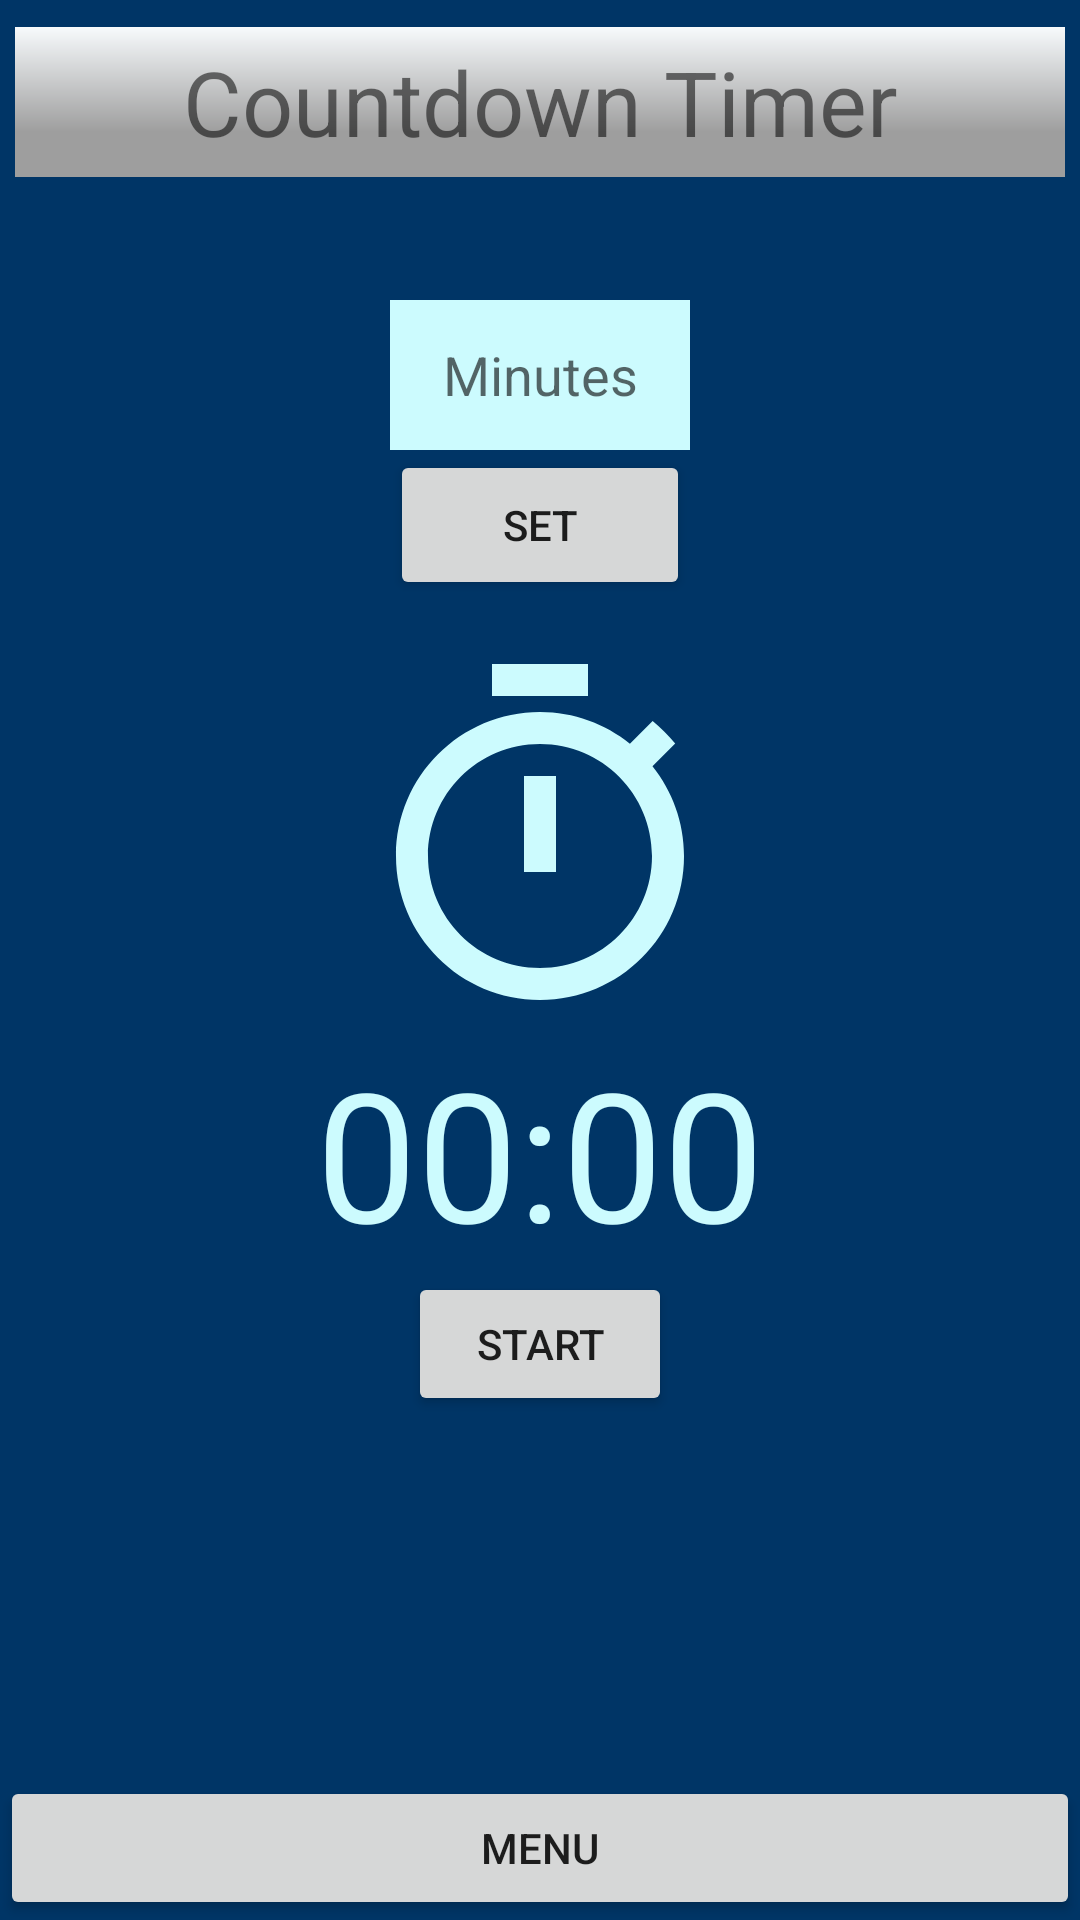

Layout XML and referenced resources for this Android screen:
<!-- AndroidManifest.xml: application theme Theme.GYMology -->
<!-- res/layout/timer.xml -->
<?xml version="1.0" encoding="utf-8"?>
<RelativeLayout
    xmlns:android="http://schemas.android.com/apk/res/android"
    xmlns:app="http://schemas.android.com/apk/res-auto"
    xmlns:tools="http://schemas.android.com/tools"
    android:layout_width="match_parent"
    android:layout_height="match_parent"
    android:background="@color/prussianBlue"
    tools:context="team13.gymology.Timer">

    <TextView
        android:id="@+id/label_timer"
        android:layout_width="350dp"
        android:layout_height="50dp"
        android:layout_alignParentTop="true"
        android:layout_centerHorizontal="true"
        android:layout_marginTop="9dp"
        android:background="@drawable/gradient"
        android:gravity="center"
        android:text="@string/countdown_timer"
        android:textAllCaps="false"
        android:textSize="30sp"
        app:layout_constraintEnd_toEndOf="parent"
        app:layout_constraintStart_toStartOf="parent"
        app:layout_constraintTop_toTopOf="parent" />

    <EditText
        android:id="@+id/edit_text_input"
        android:layout_width="100dp"
        android:layout_height="50dp"
        android:layout_alignParentStart="false"
        android:layout_alignParentTop="false"
        android:layout_centerHorizontal="true"
        android:layout_marginStart="50dp"
        android:layout_marginTop="100dp"
        android:layout_marginBottom="0dp"
        android:autofillHints=""
        android:background="@color/lightCyan"
        android:ems="10"
        android:gravity="center"
        android:hint="@string/minutes"
        android:inputType="number"
        android:maxLength="4" />

    <Button
        android:id="@+id/button_set"
        android:layout_width="100dp"
        android:layout_height="50dp"
        android:layout_below="@id/edit_text_input"
        android:layout_alignParentTop="false"
        android:layout_centerHorizontal="true"
        android:layout_marginStart="141dp"
        android:layout_marginTop="0dp"
        android:layout_marginBottom="0dp"
        android:text="@string/set" />

    <TextView
        android:id="@+id/text_view_countdown"
        android:layout_width="wrap_content"
        android:layout_height="wrap_content"
        android:layout_below="@id/button_set"
        android:layout_alignParentTop="false"
        android:layout_centerHorizontal="true"
        android:layout_marginTop="16dp"
        android:text="@string/_00_00"
        android:textColor="#ccfbfe"
        android:textSize="60sp"
        app:drawableTopCompat="@drawable/ic_timer" />

    <Button
        android:id="@+id/button_start_pause"
        android:layout_width="wrap_content"
        android:layout_height="wrap_content"
        android:layout_below="@+id/text_view_countdown"
        android:layout_centerHorizontal="true"
        android:text="@string/start" />

    <Button
        android:id="@+id/button_reset"
        android:layout_width="wrap_content"
        android:layout_height="wrap_content"
        android:layout_below="@+id/button_start_pause"
        android:layout_centerHorizontal="true"
        android:layout_marginStart="-89dp"
        android:layout_marginTop="8dp"
        android:layout_toEndOf="@+id/button_start_pause"
        android:text="@string/reset"
        android:visibility="invisible"
        tools:visibility="visible" />

    <Button
        android:id="@+id/button"
        android:layout_width="match_parent"
        android:layout_height="wrap_content"
        android:layout_alignParentBottom="true"
        android:onClick="showClose"
        android:text="@string/menu"
        app:layout_constraintBottom_toBottomOf="parent"
        app:layout_constraintEnd_toEndOf="parent"
        app:layout_constraintStart_toStartOf="parent" />

    <menu.semiradialmenu.RadialMenuView
        android:id="@+id/radial_menu_view"
        android:layout_width="match_parent"
        android:layout_height="wrap_content"
        android:layout_above="@id/button"
        android:visibility="gone"
        android:translationZ="4dp"
        app:layout_constraintBottom_toBottomOf="parent"
        app:layout_constraintEnd_toEndOf="parent"
        app:layout_constraintHorizontal_bias="0.5"
        app:layout_constraintStart_toStartOf="parent" />

</RelativeLayout>
<!-- resources referenced by this layout -->
<resources>
  <color name="lightCyan">#ccfbfe</color>
  <color name="prussianBlue">#003566</color>
  <!-- drawable gradient (drawable) -->
  <?xml version="1.0" encoding="utf-8"?>
  <shape xmlns:android="http://schemas.android.com/apk/res/android" android:shape="rectangle" >
  
  
      
      <gradient
              android:type="linear"
              android:centerX="30%"
              android:startColor="@color/light_gray"
              android:centerColor="@color/light_gray"
              android:endColor="@color/off_white"
              android:angle="90"/>
  
  </shape>
  <!-- drawable ic_timer (drawable) -->
  <vector android:height="128dp" android:tint="#CCFBFE"
      android:viewportHeight="24" android:viewportWidth="24"
      android:width="128dp" xmlns:android="http://schemas.android.com/apk/res/android">
      <path android:fillColor="@android:color/white" android:pathData="M15,1L9,1v2h6L15,1zM11,14h2L13,8h-2v6zM19.03,7.39l1.42,-1.42c-0.43,-0.51 -0.9,-0.99 -1.41,-1.41l-1.42,1.42C16.07,4.74 14.12,4 12,4c-4.97,0 -9,4.03 -9,9s4.02,9 9,9 9,-4.03 9,-9c0,-2.12 -0.74,-4.07 -1.97,-5.61zM12,20c-3.87,0 -7,-3.13 -7,-7s3.13,-7 7,-7 7,3.13 7,7 -3.13,7 -7,7z"/>
  </vector>
  <string name="_00_00">00:00</string>
  <string name="countdown_timer">Countdown Timer</string>
  <string name="menu">Menu</string>
  <string name="minutes">Minutes</string>
  <string name="reset">Reset</string>
  <string name="set">Set</string>
  <string name="start">Start</string>
  <style name="Theme.GYMology" parent="Theme.MaterialComponents.DayNight.DarkActionBar">
          
          <item name="colorPrimary">@color/oxfordBlue</item>
          <item name="colorPrimaryVariant">@color/prussianBlue</item>
          <item name="colorOnPrimary">@color/white</item>
          
          <item name="colorSecondary">@color/oxfordBlue</item>
          <item name="colorSecondaryVariant">@color/prussianBlue</item>
          <item name="colorOnSecondary">@color/white</item>
          
          <item name="android:statusBarColor" tools:targetApi="l">?attr/colorPrimaryVariant</item>
          
          <item name="colorAccent">@color/grayWeb</item>
      </style>
  <color name="light_gray">#9E9E9E</color>
  <color name="off_white">#f7fafc</color>
  
      // radial menu test
  <color name="oxfordBlue">#001d3d</color>
  <color name="white">#FFFFFFFF</color>
  <color name="grayWeb">#7c7c7c</color>
</resources>
